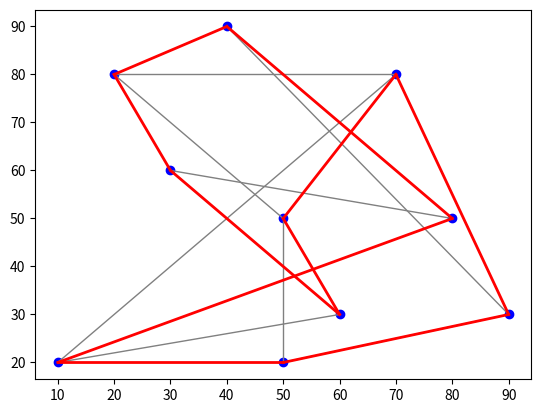

Generate this figure with matplotlib:
import matplotlib.pyplot as plt

# 设置点的坐标和路径（假设已经有了解决方案的路径）
x = [50, 20, 70, 10, 60, 30, 80, 40, 90, 50]
y = [50, 80, 80, 20, 30, 60, 50, 90, 30, 20]
sample_path = [0, 1, 2, 3, 4, 5, 6, 7, 8, 9, 0]
optimal_path = [0, 4, 5, 1, 7, 6, 3, 9, 8, 2, 0]

# 绘制点
plt.scatter(x, y, color="blue")

# 绘制样例路径
for i in range(len(sample_path)-1):
    start_x, start_y = x[sample_path[i]], y[sample_path[i]]
    end_x, end_y = x[sample_path[i+1]], y[sample_path[i+1]]
    plt.plot([start_x, end_x], [start_y, end_y], color="gray", linewidth=1)
    plt.draw()
    plt.pause(0.5)
    
# 绘制最优路径
for i in range(len(optimal_path)-1):
    start_x, start_y = x[optimal_path[i]], y[optimal_path[i]]
    end_x, end_y = x[optimal_path[i+1]], y[optimal_path[i+1]]
    plt.plot([start_x, end_x], [start_y, end_y], color="red", linewidth=2)

    # 更新图形并暂停
    plt.draw()
    plt.pause(0.5)

# 显示最终路径
plt.plot([x[optimal_path[-1]], x[optimal_path[0]]], [y[optimal_path[-1]], y[optimal_path[0]]], color="red", linewidth=2)
plt.draw()

# 防止绘图窗口闪退
while True:
    try:
        plt.pause(0.1)
    except:
        break